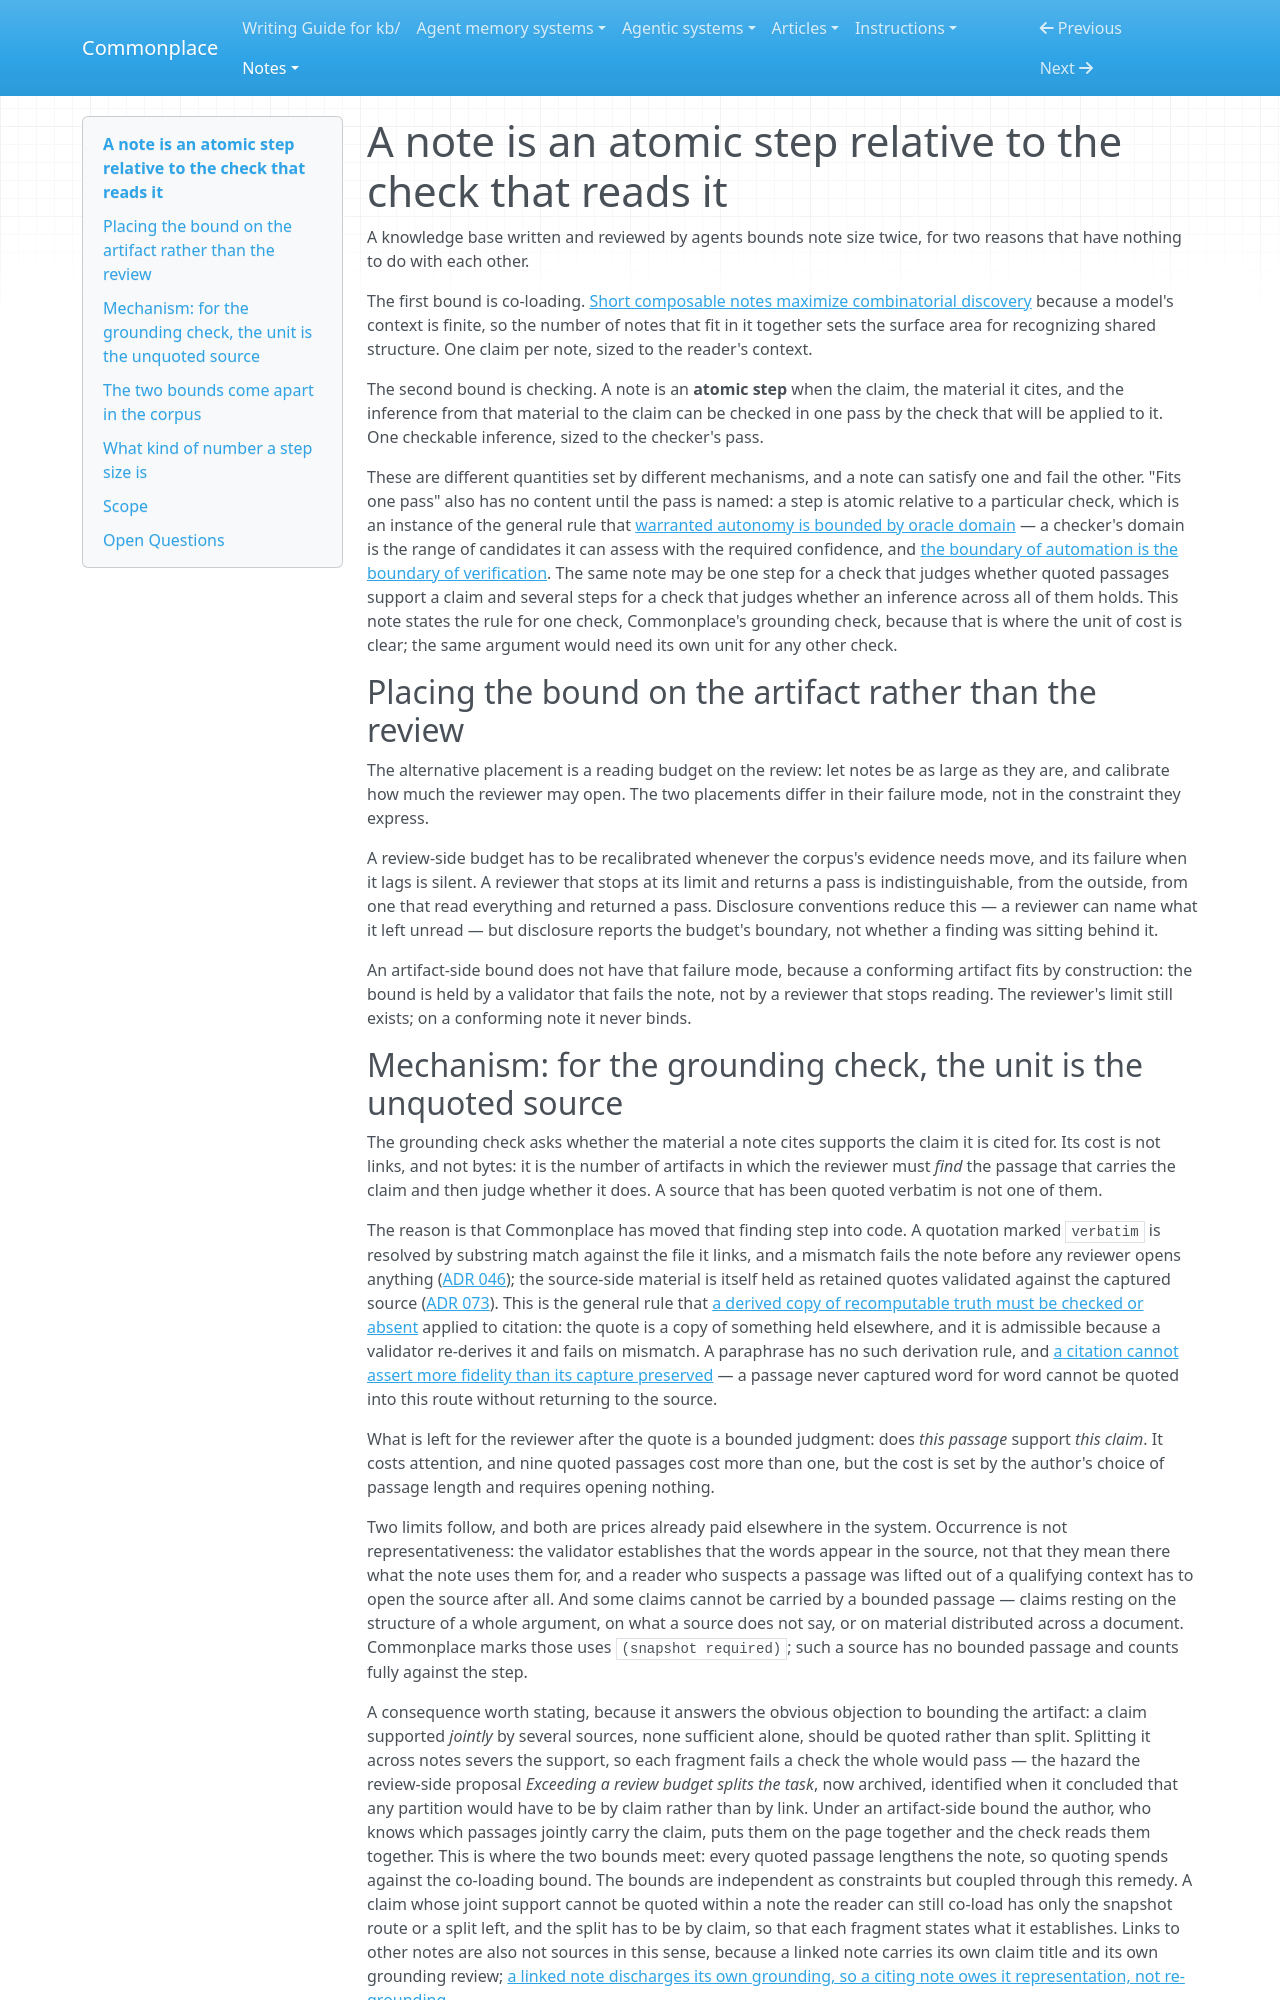

repository: zby/commonplace · page: notes/a-note-is-an-atomic-step-relative-to-the-check-that-reads-it/index.html · generator: mkdocs

---
description: "Two independent bounds on a note: one claim sized to the reader's bounded context, and one checkable inference sized to the checker's single pass — for the grounding check the unit is the unquoted source"
type: types/note.md
traits: [title-as-claim, has-comparison, has-external-sources]
tags: [kb-maintenance, evaluation, review-system, document-system]
---

# A note is an atomic step relative to the check that reads it

A knowledge base written and reviewed by agents bounds note size twice, for two
reasons that have nothing to do with each other.

The first bound is co-loading. [Short composable notes maximize combinatorial
discovery](./short-composable-notes-maximize-combinatorial-discovery.md)
because a model's context is finite, so the number of notes that fit in it
together sets the surface area for recognizing shared structure. One claim per
note, sized to the reader's context.

The second bound is checking. A note is an **atomic step** when the claim, the
material it cites, and the inference from that material to the claim can be
checked in one pass by the check that will be applied to it. One checkable
inference, sized to the checker's pass.

These are different quantities set by different mechanisms, and a note can
satisfy one and fail the other. "Fits one pass" also has no content until the
pass is named: a step is atomic relative to a particular check, which is an
instance of the general rule that [warranted autonomy is bounded by oracle
domain](./warranted-autonomy-is-bounded-by-oracle-domain.md) — a checker's
domain is the range of candidates it can assess with the required confidence,
and [the boundary of automation is the boundary of
verification](./the-boundary-of-automation-is-the-boundary-of-verification.md).
The same note may be one step for a check that judges whether quoted passages
support a claim and several steps for a check that judges whether an inference
across all of them holds. This note states the rule for one check, Commonplace's
grounding check, because that is where the unit of cost is clear; the same
argument would need its own unit for any other check.

## Placing the bound on the artifact rather than the review

The alternative placement is a reading budget on the review: let notes be as
large as they are, and calibrate how much the reviewer may open. The two
placements differ in their failure mode, not in the constraint they express.

A review-side budget has to be recalibrated whenever the corpus's evidence needs
move, and its failure when it lags is silent. A reviewer that stops at its limit
and returns a pass is indistinguishable, from the outside, from one that read
everything and returned a pass. Disclosure conventions reduce this — a reviewer
can name what it left unread — but disclosure reports the budget's boundary, not
whether a finding was sitting behind it.

An artifact-side bound does not have that failure mode, because a conforming
artifact fits by construction: the bound is held by a validator that fails the
note, not by a reviewer that stops reading. The reviewer's limit still exists;
on a conforming note it never binds.

## Mechanism: for the grounding check, the unit is the unquoted source

The grounding check asks whether the material a note cites supports the claim it
is cited for. Its cost is not links, and not bytes: it is the number of
artifacts in which the reviewer must *find* the passage that carries the claim
and then judge whether it does. A source that has been quoted verbatim is not
one of them.

The reason is that Commonplace has moved that finding step into code. A
quotation marked `verbatim` is resolved by substring match against the file it
links, and a mismatch fails the note before any reviewer opens anything ([ADR
046](../reference/adr/046-verbatim-quotes-are-validated-against-their-cited-source.md));
the source-side material is itself held as retained quotes validated against the
captured source ([ADR
073](../reference/adr/073-untracked-source-snapshots-require-ingest-grounding.md)).
This is the general rule that [a derived copy of recomputable truth must be
checked or absent](./a-derived-copy-of-recomputable-truth-must-be-checked-or-absent.md)
applied to citation: the quote is a copy of something held elsewhere, and it is
admissible because a validator re-derives it and fails on mismatch. A paraphrase
has no such derivation rule, and [a citation cannot assert more fidelity than
its capture preserved](./a-citation-cannot-assert-more-fidelity-than-its-capture-preserved.md)
— a passage never captured word for word cannot be quoted into this route
without returning to the source.

What is left for the reviewer after the quote is a bounded judgment: does *this
passage* support *this claim*. It costs attention, and nine quoted passages cost
more than one, but the cost is set by the author's choice of passage length and
requires opening nothing.

Two limits follow, and both are prices already paid elsewhere in the system.
Occurrence is not representativeness: the validator establishes that the words
appear in the source, not that they mean there what the note uses them for, and
a reader who suspects a passage was lifted out of a qualifying context has to
open the source after all. And some claims cannot be carried by a bounded
passage — claims resting on the structure of a whole argument, on what a source
does not say, or on material distributed across a document. Commonplace marks
those uses `(snapshot required)`; such a source has no bounded passage and
counts fully against the step.

A consequence worth stating, because it answers the obvious objection to
bounding the artifact: a claim supported *jointly* by several sources, none
sufficient alone, should be quoted rather than split. Splitting it across notes
severs the support, so each fragment fails a check the whole would pass — the
hazard the review-side proposal *Exceeding a review budget splits the task*,
now archived, identified when it concluded that any partition would have to be
by claim rather than by link. Under an artifact-side bound the author, who knows which passages
jointly carry the claim, puts them on the page together and the check reads them
together. This is where the two bounds meet: every quoted passage lengthens the
note, so quoting spends against the co-loading bound. The bounds are independent
as constraints but coupled through this remedy. A claim whose joint support
cannot be quoted within a note the reader can still co-load has only the
snapshot route or a split left, and the split has to be by claim, so that each
fragment states what it establishes. Links to other notes are also not sources in this sense, because a
linked note carries its own claim title and its own grounding review; [a
linked note discharges its own grounding, so a citing note owes it
representation, not re-grounding](./a-linked-note-discharges-its-own-grounding-so-a-citing-note-owes.md).
